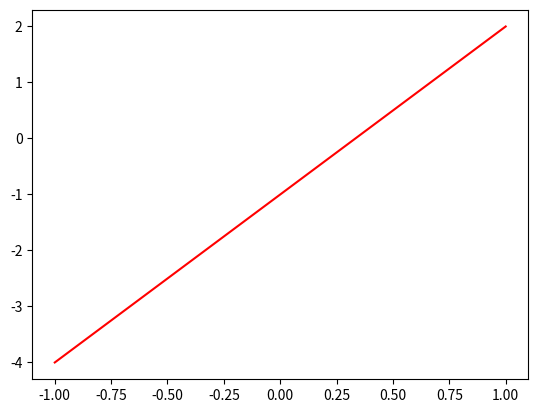
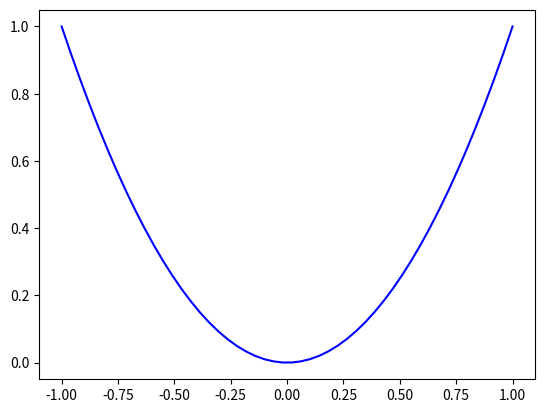

Write the Python code that produced these figures, in order.
import numpy as np
import matplotlib.pyplot as plt
x = np.linspace(-1,1,50)    	#生成50个-1～1范围内均匀的数.
#figure 1
y1 = 3 * x - 1   				#计算y1.
plt.figure()
plt.plot(x,y1,'r')   		     #绘图.
#figure 2
y2 = x ** 2       				#计算y2.
plt.figure()
plt.plot(x,y2,'b')   		     #绘图.
plt.show()
